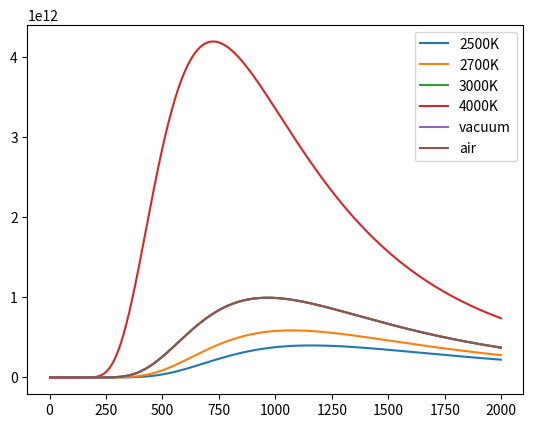

Python code for this plot:
import numpy as np


def get_radiance(T, nms, refractive_index=1, normalize=True):
    # temp is in Kelvin
    m = nms * 1e-9
    h =  6.62607015e-34  # J/Hz
    c = 299792458        # m/s
    kB = 1.380649e-23    # J/K

    # value 1 is in vauum, other media require adjustment
    c /= refractive_index

    res = 2 * h * c**2 / m**5
    res /= np.exp(h * c / (m * kB * T)) - 1

    if normalize is True:
        res = res / np.amax(res)
    
    return res



if __name__ == '__main__':
    import matplotlib.pyplot as plt
    nms = np.arange(2, 2000)

    for T in [2500, 2700, 3000, 4000]:
        rad = get_radiance(T, nms, normalize=False)
        plt.plot(nms, rad, label=f'{T}K')

    plt.legend()
    plt.show()

    # compare result for different refractive indices 
    rad = get_radiance(3000, nms, refractive_index=1, normalize=False)
    plt.plot(nms, rad, label='vacuum')

    rad = get_radiance(3000, nms, refractive_index=1.000277, normalize=False)
    plt.plot(nms, rad, label='air')

    plt.legend()
    plt.show()
